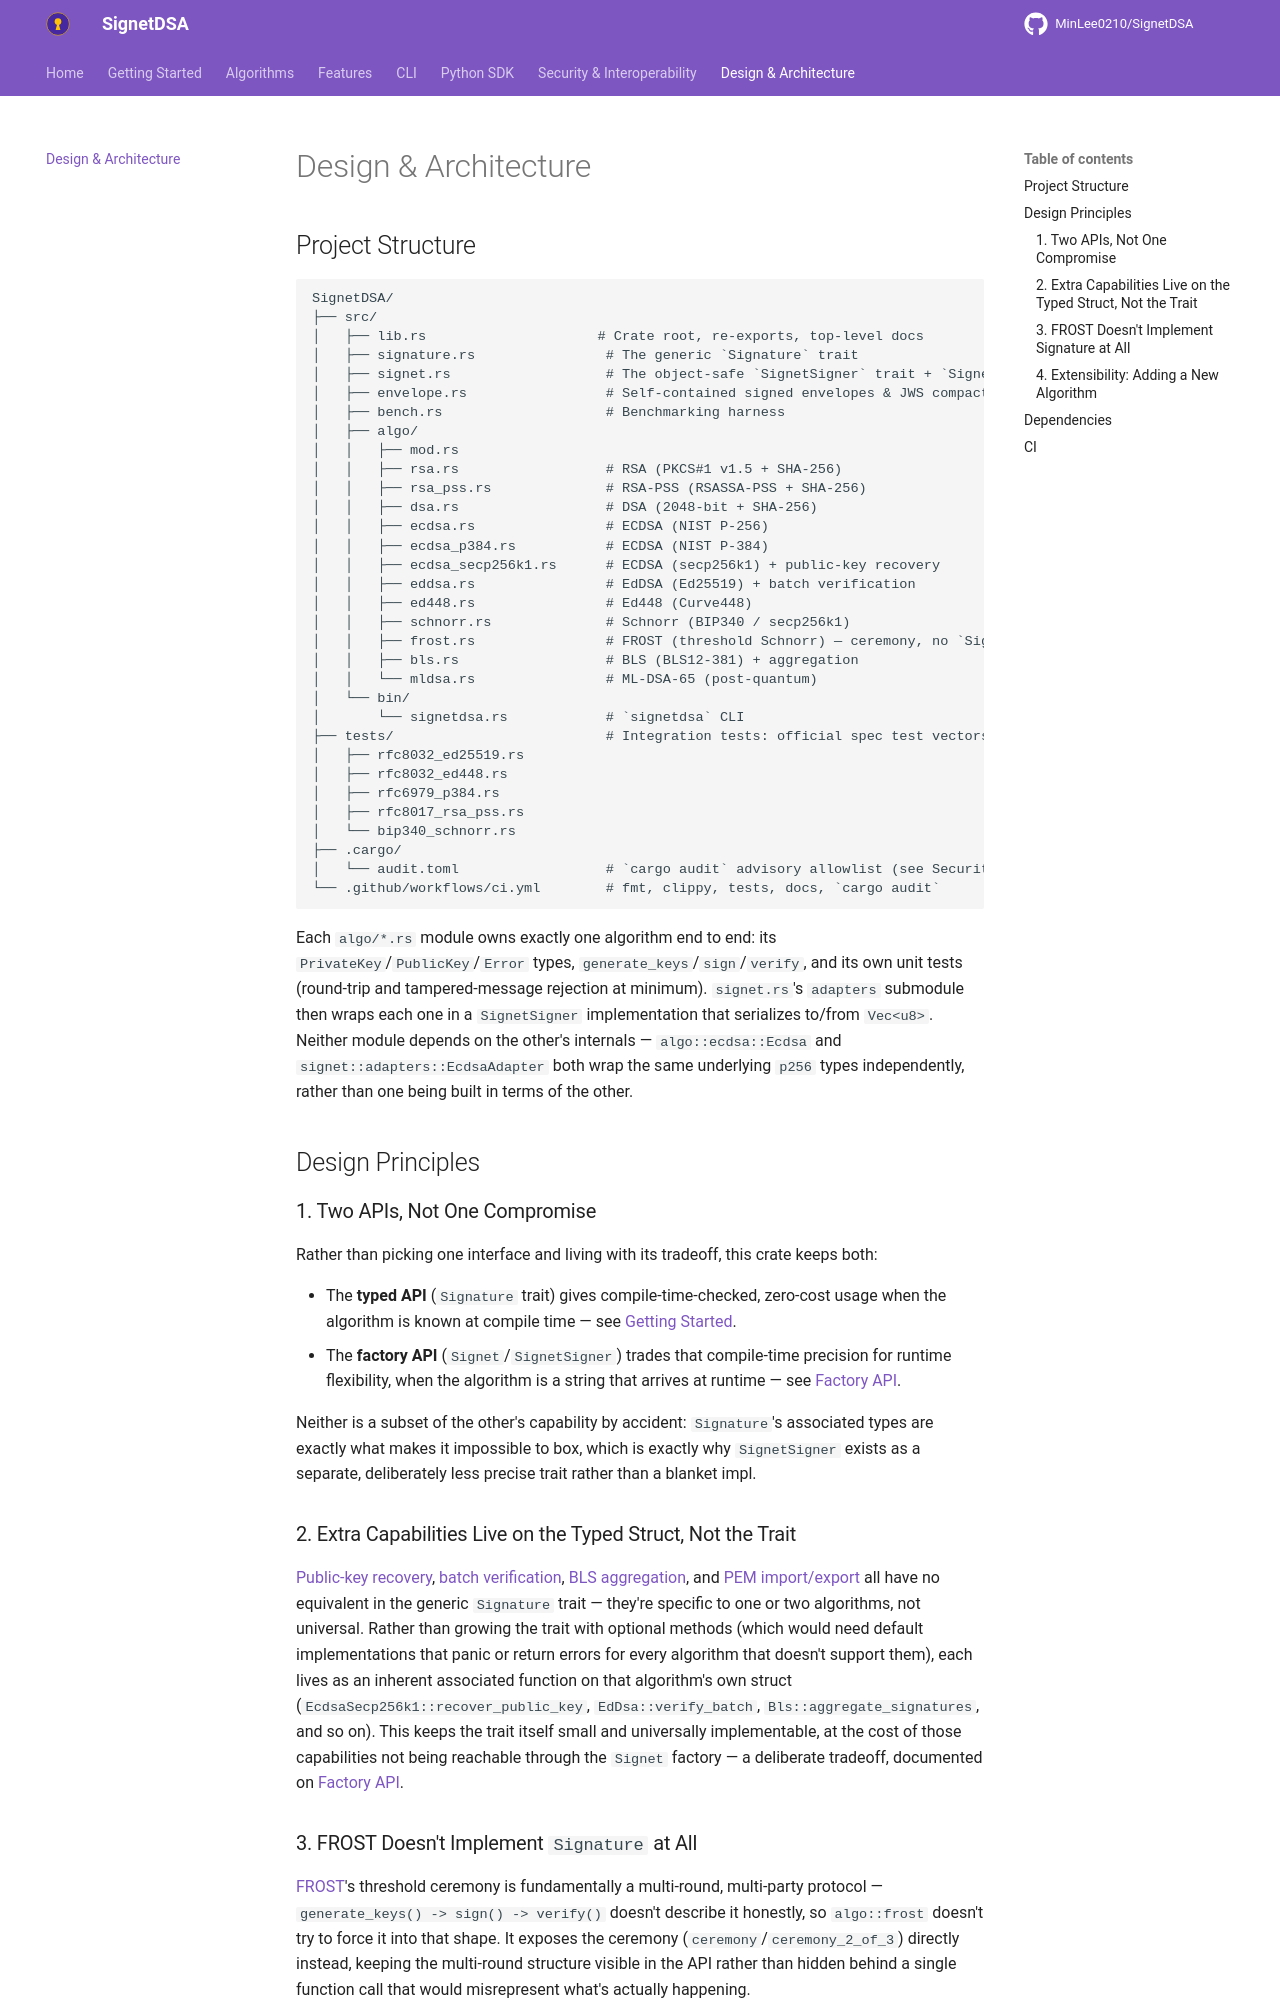

repository: MinLee0210/SignetDSA · page: architecture/index.html · generator: mkdocs

# Design & Architecture

## Project Structure

```
SignetDSA/
├── src/
│   ├── lib.rs                     # Crate root, re-exports, top-level docs
│   ├── signature.rs                # The generic `Signature` trait
│   ├── signet.rs                   # The object-safe `SignetSigner` trait + `Signet` factory
│   ├── envelope.rs                 # Self-contained signed envelopes & JWS compact tokens
│   ├── bench.rs                    # Benchmarking harness
│   ├── algo/
│   │   ├── mod.rs
│   │   ├── rsa.rs                  # RSA (PKCS#1 v1.5 + SHA-256)
│   │   ├── rsa_pss.rs              # RSA-PSS (RSASSA-PSS + SHA-256)
│   │   ├── dsa.rs                  # DSA (2048-bit + SHA-256)
│   │   ├── ecdsa.rs                # ECDSA (NIST P-256)
│   │   ├── ecdsa_p384.rs           # ECDSA (NIST P-384)
│   │   ├── ecdsa_secp256k1.rs      # ECDSA (secp256k1) + public-key recovery
│   │   ├── eddsa.rs                # EdDSA (Ed25519) + batch verification
│   │   ├── ed448.rs                # Ed448 (Curve448)
│   │   ├── schnorr.rs              # Schnorr (BIP340 / secp256k1)
│   │   ├── frost.rs                # FROST (threshold Schnorr) — ceremony, no `Signature` impl
│   │   ├── bls.rs                  # BLS (BLS12-381) + aggregation
│   │   └── mldsa.rs                # ML-DSA-65 (post-quantum)
│   └── bin/
│       └── signetdsa.rs            # `signetdsa` CLI
├── tests/                          # Integration tests: official spec test vectors
│   ├── rfc8032_ed25519.rs
│   ├── rfc8032_ed448.rs
│   ├── rfc6979_p384.rs
│   ├── rfc8017_rsa_pss.rs
│   └── bip340_schnorr.rs
├── .cargo/
│   └── audit.toml                  # `cargo audit` advisory allowlist (see Security & Interoperability)
└── .github/workflows/ci.yml        # fmt, clippy, tests, docs, `cargo audit`
```

Each `algo/*.rs` module owns exactly one algorithm end to end: its
`PrivateKey`/`PublicKey`/`Error` types, `generate_keys`/`sign`/`verify`, and
its own unit tests (round-trip and tampered-message rejection at minimum).
`signet.rs`'s `adapters` submodule then wraps each one in a `SignetSigner`
implementation that serializes to/from `Vec<u8>`. Neither module depends on
the other's internals — `algo::ecdsa::Ecdsa` and `signet::adapters::EcdsaAdapter`
both wrap the same underlying `p256` types independently, rather than one
being built in terms of the other.

## Design Principles

### 1. Two APIs, Not One Compromise

Rather than picking one interface and living with its tradeoff, this crate
keeps both:

- The **typed API** (`Signature` trait) gives compile-time-checked,
  zero-cost usage when the algorithm is known at compile time — see
  [Getting Started](getting_started.md#core-concepts).
- The **factory API** (`Signet`/`SignetSigner`) trades that compile-time
  precision for runtime flexibility, when the algorithm is a string that
  arrives at runtime — see [Factory API](features/factory.md).

Neither is a subset of the other's capability by accident: `Signature`'s
associated types are exactly what makes it impossible to box, which is
exactly why `SignetSigner` exists as a separate, deliberately less precise
trait rather than a blanket impl.
